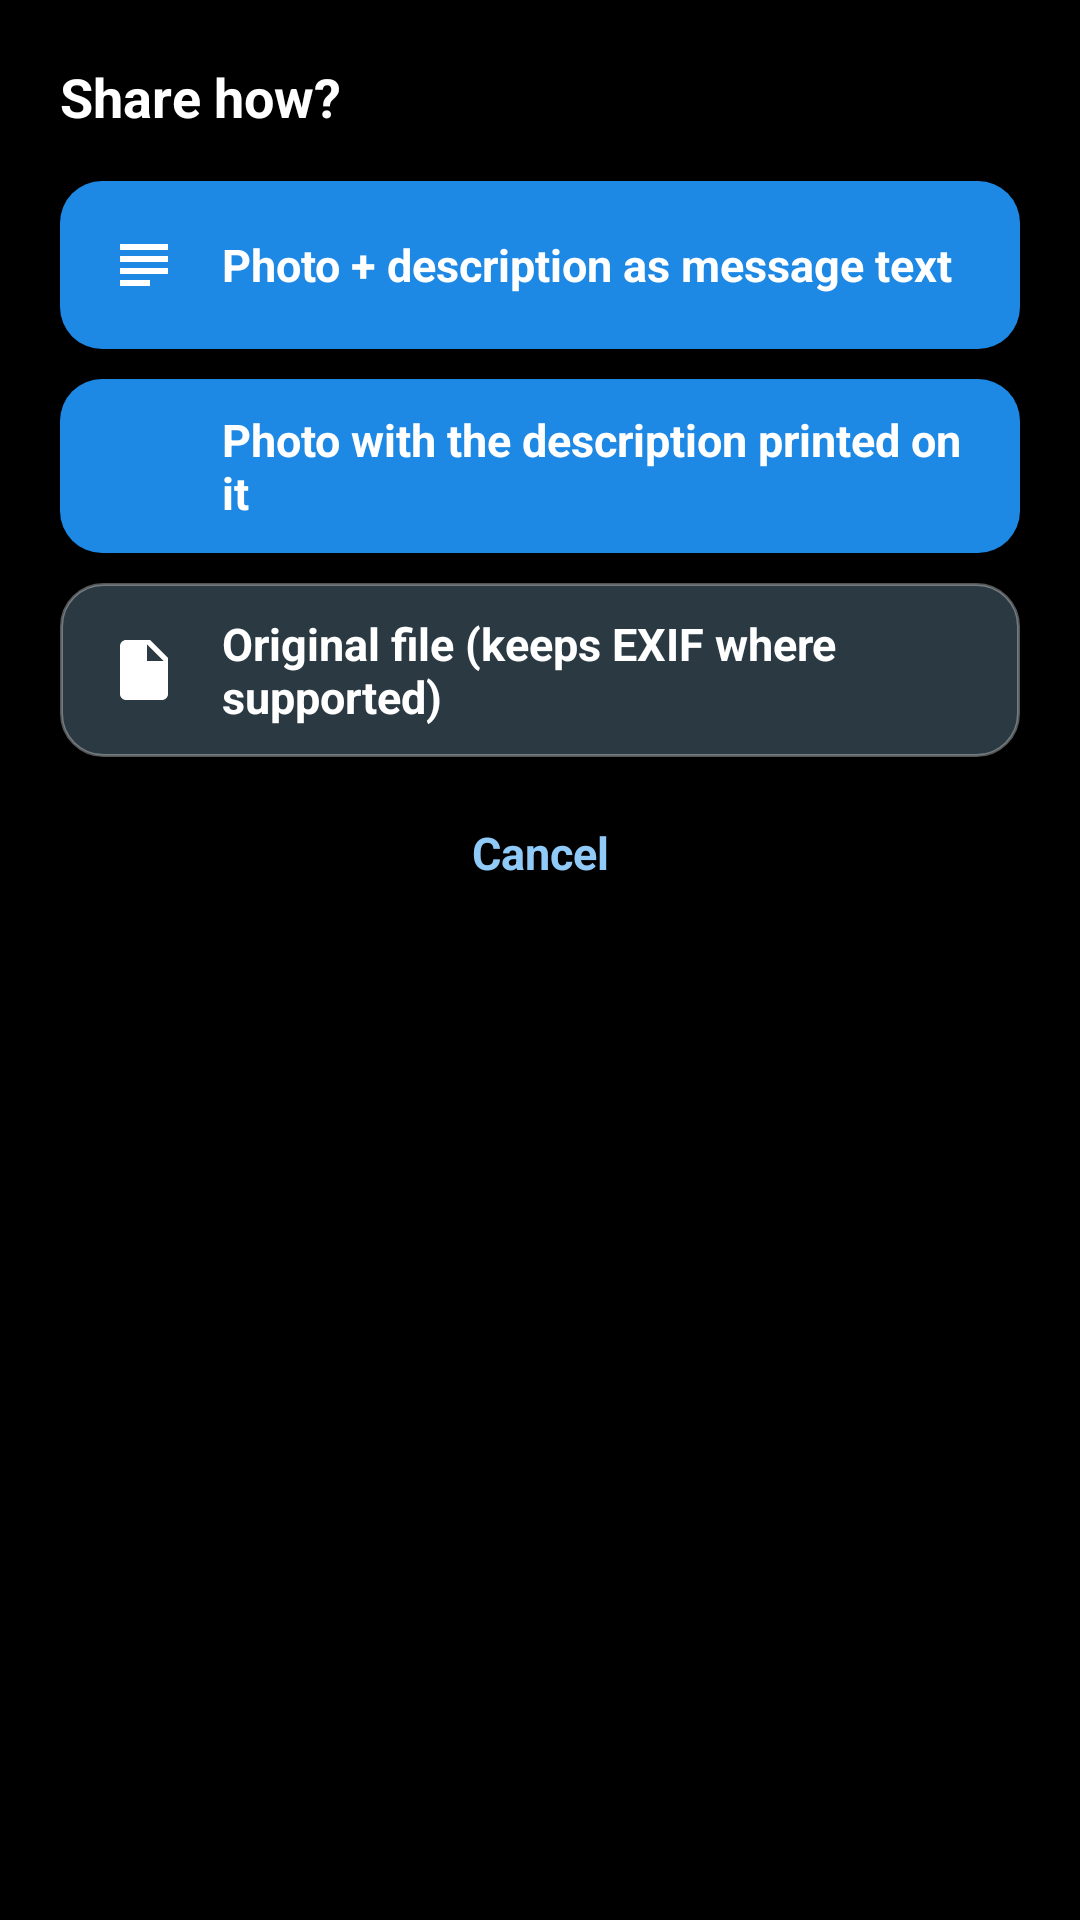

This screen was rendered from an Android layout file. Write that file and the resources it references.
<!-- AndroidManifest.xml: application theme Theme.SpeakPic -->
<!-- res/layout/dialog_share.xml -->
<?xml version="1.0" encoding="utf-8"?>
<LinearLayout xmlns:android="http://schemas.android.com/apk/res/android"
    android:layout_width="match_parent"
    android:layout_height="wrap_content"
    android:orientation="vertical"
    android:padding="20dp">

    <TextView
        android:layout_width="wrap_content"
        android:layout_height="wrap_content"
        android:layout_marginBottom="16dp"
        android:text="@string/share_how"
        android:textColor="#FFFFFF"
        android:textSize="18sp"
        android:textStyle="bold" />

    <LinearLayout
        android:id="@+id/shareCaption"
        android:layout_width="match_parent"
        android:layout_height="wrap_content"
        android:background="@drawable/btn_primary_bg"
        android:clickable="true"
        android:focusable="true"
        android:foreground="?attr/selectableItemBackground"
        android:gravity="center_vertical"
        android:minHeight="56dp"
        android:orientation="horizontal"
        android:paddingStart="16dp"
        android:paddingTop="10dp"
        android:paddingEnd="16dp"
        android:paddingBottom="10dp">

        <ImageView
            android:layout_width="24dp"
            android:layout_height="24dp"
            android:importantForAccessibility="no"
            android:src="@drawable/ic_text" />

        <TextView
            android:layout_width="0dp"
            android:layout_height="wrap_content"
            android:layout_marginStart="14dp"
            android:layout_weight="1"
            android:text="@string/share_opt_caption"
            android:textColor="#FFFFFF"
            android:textSize="15sp"
            android:textStyle="bold" />
    </LinearLayout>

    <LinearLayout
        android:id="@+id/sharePrinted"
        android:layout_width="match_parent"
        android:layout_height="wrap_content"
        android:layout_marginTop="10dp"
        android:background="@drawable/btn_primary_bg"
        android:clickable="true"
        android:focusable="true"
        android:foreground="?attr/selectableItemBackground"
        android:gravity="center_vertical"
        android:minHeight="56dp"
        android:orientation="horizontal"
        android:paddingStart="16dp"
        android:paddingTop="10dp"
        android:paddingEnd="16dp"
        android:paddingBottom="10dp">

        <ImageView
            android:layout_width="24dp"
            android:layout_height="24dp"
            android:importantForAccessibility="no"
            android:src="@drawable/ic_gallery" />

        <TextView
            android:layout_width="0dp"
            android:layout_height="wrap_content"
            android:layout_marginStart="14dp"
            android:layout_weight="1"
            android:text="@string/share_opt_burned"
            android:textColor="#FFFFFF"
            android:textSize="15sp"
            android:textStyle="bold" />
    </LinearLayout>

    <LinearLayout
        android:id="@+id/shareOriginal"
        android:layout_width="match_parent"
        android:layout_height="wrap_content"
        android:layout_marginTop="10dp"
        android:background="@drawable/btn_tonal_bg"
        android:clickable="true"
        android:focusable="true"
        android:foreground="?attr/selectableItemBackground"
        android:gravity="center_vertical"
        android:minHeight="56dp"
        android:orientation="horizontal"
        android:paddingStart="16dp"
        android:paddingTop="10dp"
        android:paddingEnd="16dp"
        android:paddingBottom="10dp">

        <ImageView
            android:layout_width="24dp"
            android:layout_height="24dp"
            android:importantForAccessibility="no"
            android:src="@drawable/ic_file" />

        <TextView
            android:layout_width="0dp"
            android:layout_height="wrap_content"
            android:layout_marginStart="14dp"
            android:layout_weight="1"
            android:text="@string/share_opt_original"
            android:textColor="#FFFFFF"
            android:textSize="15sp"
            android:textStyle="bold" />
    </LinearLayout>

    <TextView
        android:id="@+id/shareCancel"
        android:layout_width="match_parent"
        android:layout_height="wrap_content"
        android:layout_marginTop="8dp"
        android:background="?attr/selectableItemBackground"
        android:gravity="center"
        android:minHeight="48dp"
        android:text="@string/action_cancel"
        android:textColor="#90CAF9"
        android:textSize="15sp"
        android:textStyle="bold" />
</LinearLayout>
<!-- resources referenced by this layout -->
<resources>
  <!-- drawable btn_primary_bg (drawable) -->
  <?xml version="1.0" encoding="utf-8"?>
  <shape xmlns:android="http://schemas.android.com/apk/res/android" android:shape="rectangle">
  <solid android:color="#1E88E5"/><corners android:radius="14dp"/>
  </shape>
  <!-- drawable btn_tonal_bg (drawable) -->
  <?xml version="1.0" encoding="utf-8"?>
  <shape xmlns:android="http://schemas.android.com/apk/res/android" android:shape="rectangle">
  <solid android:color="#2B3A42"/><stroke android:width="1dp" android:color="#55FFFFFF"/><corners android:radius="14dp"/>
  </shape>
  <!-- drawable ic_file (drawable) -->
  <?xml version="1.0" encoding="utf-8"?>
  <vector xmlns:android="http://schemas.android.com/apk/res/android"
      android:width="24dp" android:height="24dp"
      android:viewportWidth="24" android:viewportHeight="24">
      <path android:fillColor="#FFFFFFFF" android:pathData="M14,2H6c-1.1,0 -1.99,0.9 -1.99,2L4,20c0,1.1 0.89,2 1.99,2H18c1.1,0 2,-0.9 2,-2V8l-6,-6zM13,9V3.5L18.5,9H13z"/>
  </vector>
  <!-- drawable ic_text (drawable) -->
  <?xml version="1.0" encoding="utf-8"?>
  <vector xmlns:android="http://schemas.android.com/apk/res/android"
      android:width="24dp" android:height="24dp"
      android:viewportWidth="24" android:viewportHeight="24">
      <path android:fillColor="#FFFFFFFF" android:pathData="M14,17H4v2h10v-2zM20,9H4v2h16V9zM4,15h16v-2H4v2zM4,5v2h16V5H4z"/>
  </vector>
  <string name="action_cancel">Cancel</string>
  <string name="share_how">Share how?</string>
  <string name="share_opt_burned">Photo with the description printed on it</string>
  <string name="share_opt_caption">Photo + description as message text</string>
  <string name="share_opt_original">Original file (keeps EXIF where supported)</string>
  <style name="Theme.SpeakPic" parent="Theme.AppCompat.DayNight.NoActionBar">
          <item name="android:windowBackground">@color/black</item>
      </style>
  <color name="black">#FF000000</color>
</resources>
